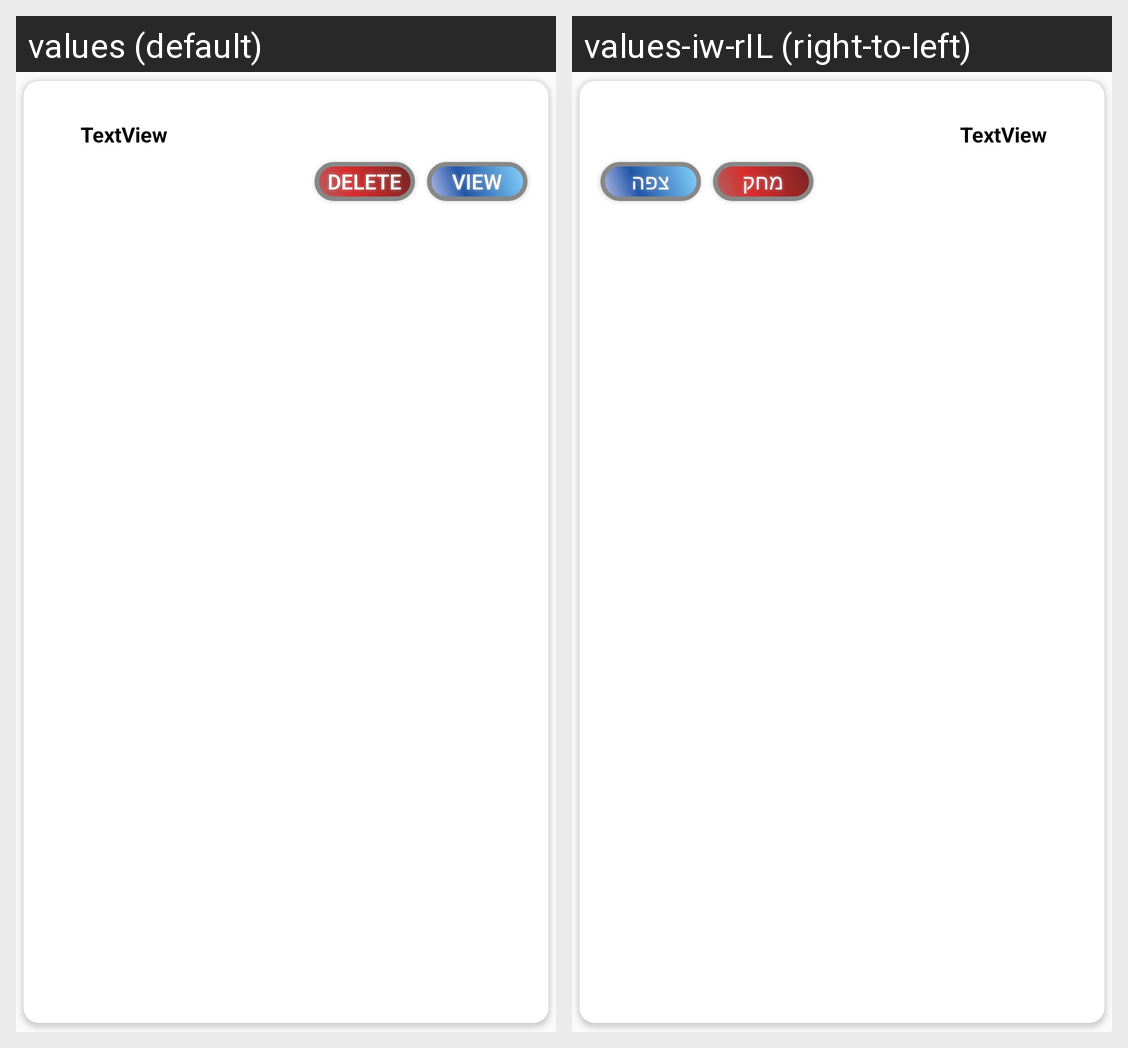

The Android screen above is rendered under two locales of the same app. Produce the string resources it draws, with the default and per-locale values.
Android screen res/layout/poll_cell.xml rendered under 2 locales, left to right: values (default), values-iw-rIL (right-to-left). Device: Nexus 5 (rendered at 1080×1920; each locale shown at half size, 540×960, under a caption strip naming it); theme AppTheme.
Strings drawn on this screen, with the default value and each locale's value (text and hints the layout hard-codes, and strings that could not be matched under every locale, appear in the picture but are not listed):

delete_button_text
  values: Delete
  values-iw-rIL: מחק

view_button_text
  values: View
  values-iw-rIL: צפה
